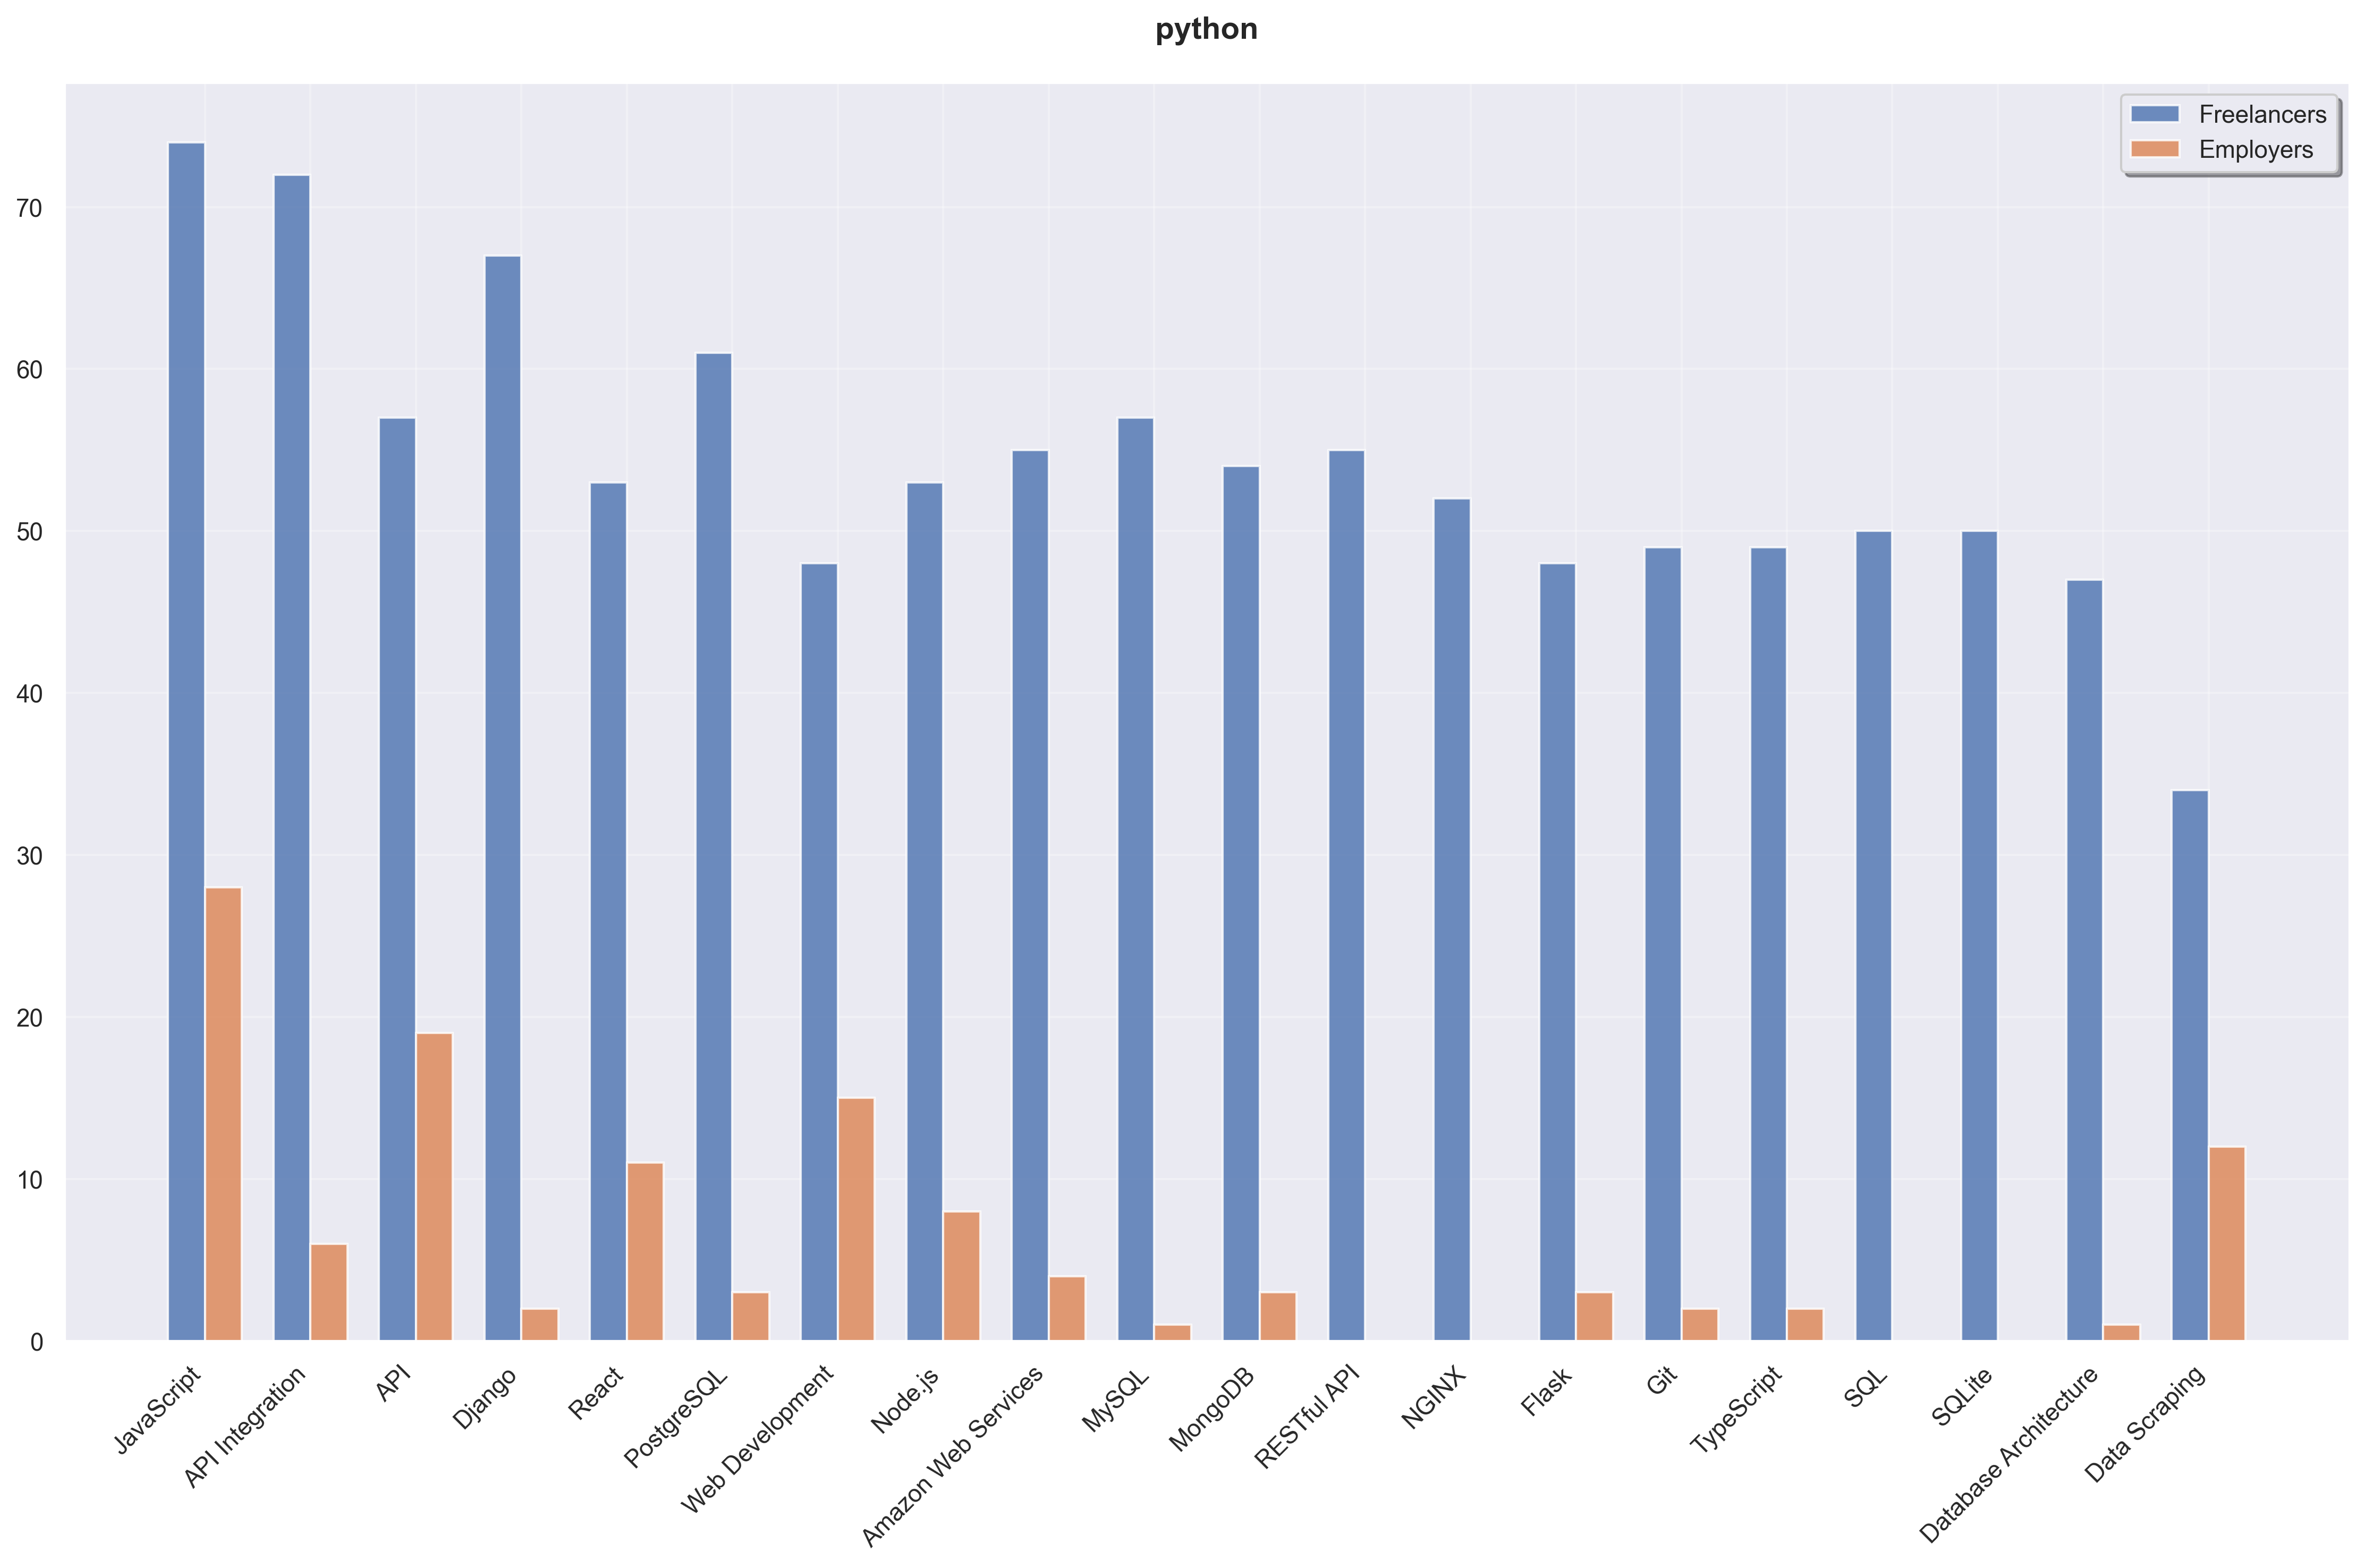

Values plotted in this chart, from the file beside it:
Skill, Freelancer Count, Employer Count, Total
JavaScript, 74, 28, 102
API Integration, 72, 6, 78
API, 57, 19, 76
Django, 67, 2, 69
React, 53, 11, 64
PostgreSQL, 61, 3, 64
Web Development, 48, 15, 63
Node.js, 53, 8, 61
Amazon Web Services, 55, 4, 59
MySQL, 57, 1, 58
MongoDB, 54, 3, 57
RESTful API, 55, 0, 55
NGINX, 52, 0, 52
Flask, 48, 3, 51
Git, 49, 2, 51
TypeScript, 49, 2, 51
SQL, 50, 0, 50
SQLite, 50, 0, 50
Database Architecture, 47, 1, 48
Data Scraping, 34, 12, 46
Web Application, 43, 2, 45
API Development, 44, 1, 45
Docker, 41, 1, 42
PHP, 34, 8, 42
HTTP, 41, 0, 41
Scrapy, 40, 0, 40
Database Design, 38, 0, 38
Automation, 33, 4, 37
Apache HTTP Server, 37, 0, 37
CSS, 33, 2, 35
SaaS, 34, 0, 34
Artificial Intelligence, 22, 12, 34
HTML, 30, 4, 34
Database, 34, 0, 34
Back-End Development, 34, 0, 34
AWS Lambda, 29, 2, 31
Vue.js, 27, 3, 30
Business with 1-9 Employees, 29, 0, 29
ChatGPT, 27, 1, 28
PyTorch, 26, 2, 28
pandas, 27, 1, 28
GitHub, 27, 0, 27
Web Service, 27, 0, 27
RESTful Architecture, 26, 1, 27
Database Development, 27, 0, 27
HTML5, 25, 1, 26
jQuery, 26, 0, 26
Java, 19, 7, 26
Microservice, 25, 0, 25
Google Analytics, 25, 0, 25
Microsoft SQL Server, 23, 1, 24
Redis, 24, 0, 24
Next.js, 21, 3, 24
GitLab, 24, 0, 24
GraphQL, 24, 0, 24
REST API, 23, 1, 24
CSS 3, 22, 1, 23
Data Extraction, 21, 2, 23
TensorFlow, 21, 2, 23
JSON, 21, 2, 23
... 997 more rows
